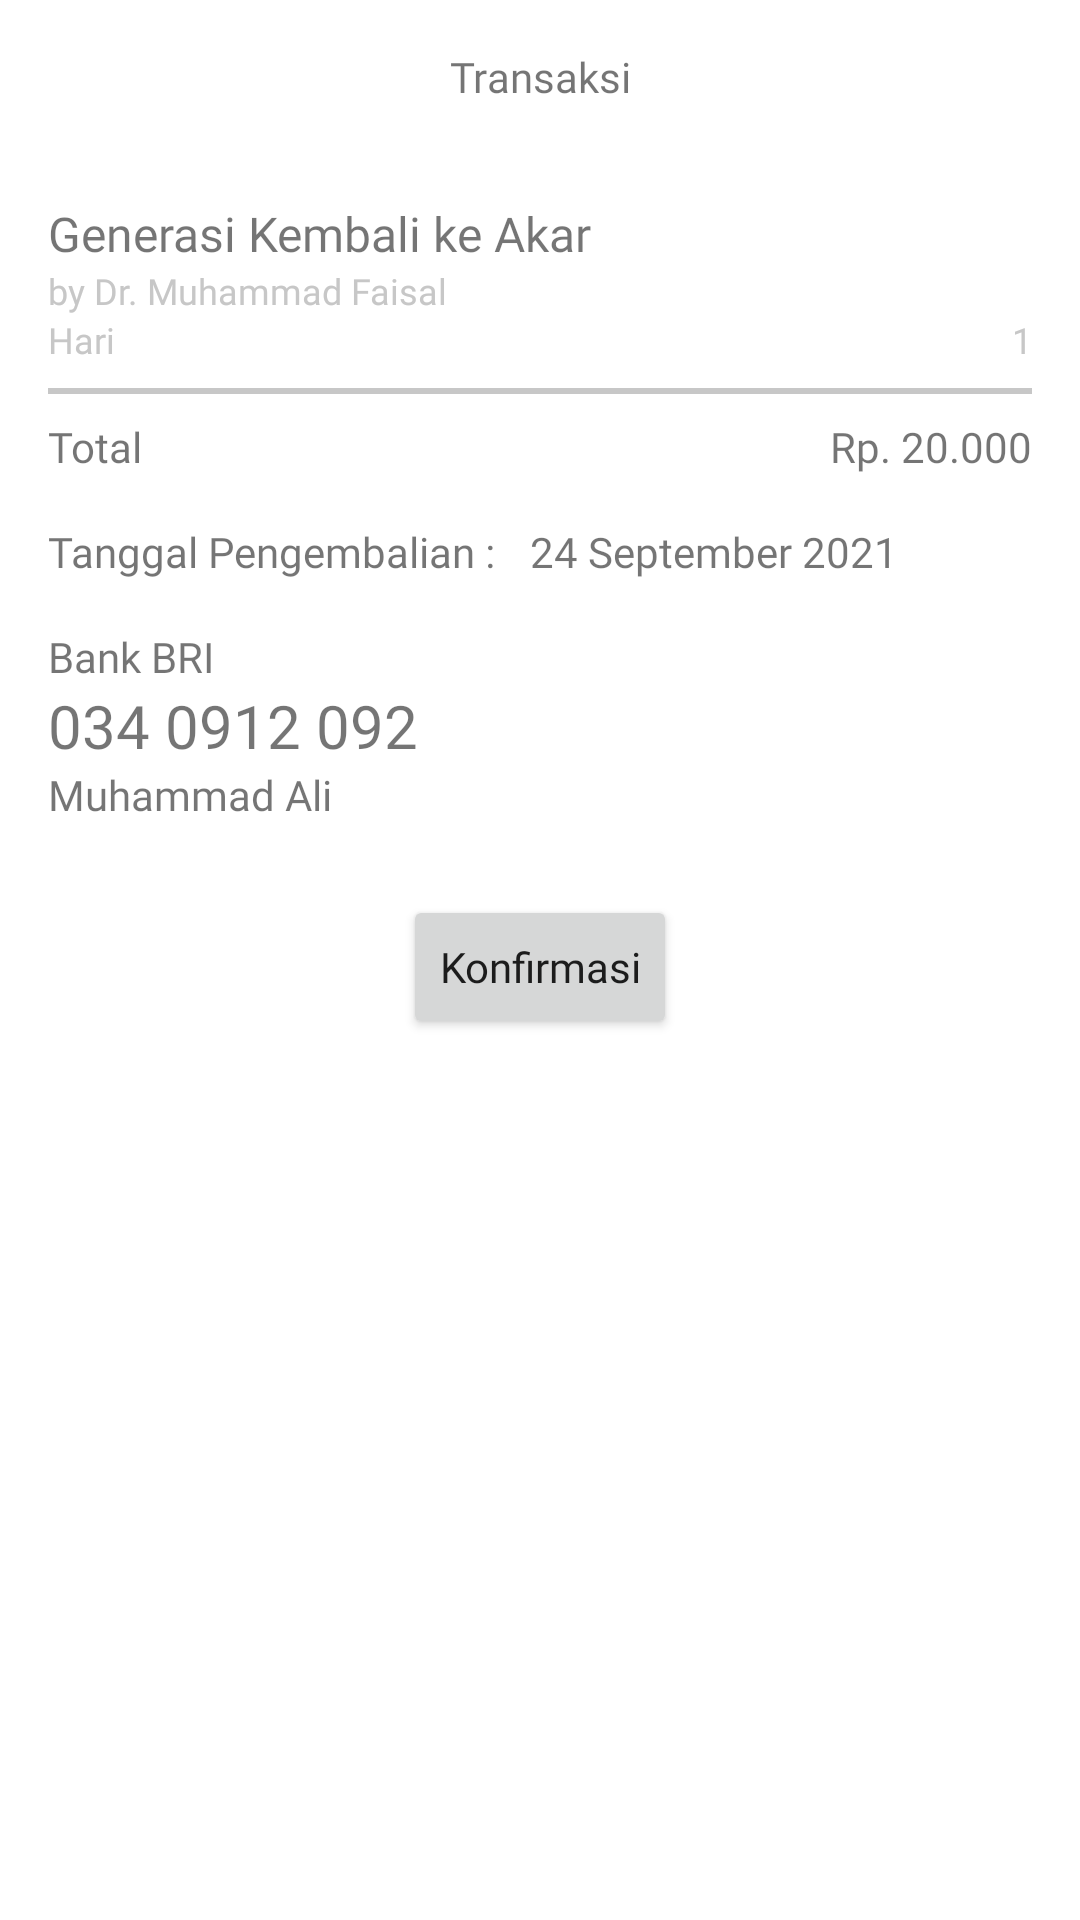

Reconstruct the res/layout file that produces this screen, plus the resources it refers to.
<!-- AndroidManifest.xml: application theme Theme.BooksApp -->
<!-- res/layout/activity_konfirmasi.xml -->
<?xml version="1.0" encoding="utf-8"?>
<layout xmlns:android="http://schemas.android.com/apk/res/android"
    xmlns:app="http://schemas.android.com/apk/res-auto"
    xmlns:tools="http://schemas.android.com/tools">

    <data>

    </data>

    <androidx.constraintlayout.widget.ConstraintLayout
        android:layout_width="match_parent"
        android:layout_height="match_parent"
        tools:context=".ui.TransaksiFragment">


        <ImageView
            android:id="@+id/iv_back"
            android:layout_width="30dp"
            android:layout_height="30dp"
            android:layout_marginStart="16dp"
            android:layout_marginLeft="16dp"
            android:layout_marginTop="16dp"
            android:src="@drawable/ic_baseline_arrow_back_ios_24"
            android:tint="@color/black"
            app:layout_constraintStart_toStartOf="parent"
            app:layout_constraintTop_toTopOf="parent" />


        <TextView
            android:id="@+id/textView5"
            android:layout_width="wrap_content"
            android:layout_height="wrap_content"
            android:layout_marginStart="16dp"
            android:layout_marginLeft="16dp"
            android:layout_marginTop="16dp"
            android:layout_marginEnd="16dp"
            android:layout_marginRight="16dp"
            android:fontFamily="@font/poppins_medium"
            android:text="Transaksi"
            android:textSize="14sp"
            app:layout_constraintEnd_toEndOf="parent"
            app:layout_constraintStart_toStartOf="parent"
            app:layout_constraintTop_toTopOf="parent" />

        <TextView
            android:id="@+id/tv_book"
            android:layout_width="wrap_content"
            android:layout_height="wrap_content"
            android:layout_marginStart="16dp"
            android:layout_marginLeft="16dp"
            android:layout_marginTop="32dp"
            android:fontFamily="@font/poppins_medium"
            android:text="Generasi Kembali ke Akar"
            android:textSize="16sp"
            app:layout_constraintStart_toStartOf="parent"
            app:layout_constraintTop_toBottomOf="@+id/textView5" />

        <TextView
            android:id="@+id/tv_author"
            android:layout_width="wrap_content"
            android:layout_height="wrap_content"
            android:layout_marginStart="16dp"
            android:layout_marginLeft="16dp"
            android:fontFamily="@font/poppins_medium"
            android:text="by Dr. Muhammad Faisal"
            android:textColor="@color/colorGrey"
            android:textSize="12sp"
            app:layout_constraintStart_toStartOf="parent"
            app:layout_constraintTop_toBottomOf="@+id/tv_book" />

        <TextView
            android:id="@+id/textView20"
            android:layout_width="wrap_content"
            android:layout_height="wrap_content"
            android:layout_marginStart="16dp"
            android:layout_marginLeft="16dp"
            android:fontFamily="@font/poppins_medium"
            android:text="Hari"
            android:textColor="@color/colorGrey"
            android:textSize="12sp"
            app:layout_constraintStart_toStartOf="parent"
            app:layout_constraintTop_toBottomOf="@+id/tv_author" />

        <TextView
            android:id="@+id/tv_days"
            android:layout_width="wrap_content"
            android:layout_height="wrap_content"
            android:layout_marginEnd="16dp"
            android:layout_marginRight="16dp"
            android:fontFamily="@font/poppins_semibold"
            android:text="1"
            android:textColor="@color/colorGrey"
            android:textSize="12sp"
            app:layout_constraintEnd_toEndOf="parent"
            app:layout_constraintTop_toBottomOf="@+id/tv_author" />
        <View
            android:id="@+id/view2"
            android:layout_width="match_parent"
            android:layout_height="2dp"
            android:layout_marginStart="16dp"
            android:layout_marginLeft="16dp"
            android:layout_marginTop="8dp"
            android:layout_marginEnd="16dp"
            android:layout_marginRight="16dp"
            android:background="@color/colorGrey"
            app:layout_constraintEnd_toEndOf="parent"
            app:layout_constraintStart_toStartOf="parent"
            app:layout_constraintTop_toBottomOf="@+id/textView20" />

        <TextView
            android:id="@+id/textView8"
            android:layout_width="wrap_content"
            android:layout_height="wrap_content"
            android:layout_marginStart="16dp"
            android:layout_marginLeft="16dp"
            android:layout_marginTop="8dp"
            android:fontFamily="@font/poppins_medium"
            android:text="Total"
            android:textSize="14sp"
            app:layout_constraintStart_toStartOf="parent"
            app:layout_constraintTop_toBottomOf="@+id/view2" />

        <TextView
            android:id="@+id/textView22"
            android:layout_width="wrap_content"
            android:layout_height="wrap_content"
            android:layout_marginStart="16dp"
            android:layout_marginLeft="16dp"
            android:layout_marginTop="16dp"
            android:fontFamily="@font/poppins_medium"
            android:text="Tanggal Pengembalian : "
            android:textSize="14sp"
            app:layout_constraintStart_toStartOf="parent"
            app:layout_constraintTop_toBottomOf="@+id/textView8" />

        <TextView
            android:id="@+id/tv_date_return"
            android:layout_width="0dp"
            android:layout_height="wrap_content"
            android:layout_marginStart="8dp"
            android:layout_marginLeft="8dp"
            android:layout_marginEnd="16dp"
            android:layout_marginRight="16dp"
            android:fontFamily="@font/poppins_medium"
            android:text="24 September 2021"
            android:textSize="14sp"
            app:layout_constraintBottom_toBottomOf="@+id/textView22"
            app:layout_constraintEnd_toEndOf="parent"
            app:layout_constraintStart_toEndOf="@+id/textView22"
            app:layout_constraintTop_toTopOf="@+id/textView22" />

        <TextView
            android:id="@+id/tv_total"
            android:layout_width="wrap_content"
            android:layout_height="wrap_content"
            android:layout_marginTop="8dp"
            android:layout_marginEnd="16dp"
            android:layout_marginRight="16dp"
            android:fontFamily="@font/poppins_medium"
            android:text="Rp. 20.000"
            android:textSize="14sp"
            app:layout_constraintEnd_toEndOf="parent"
            app:layout_constraintTop_toBottomOf="@+id/view2" />

        <TextView
            android:id="@+id/textView9"
            android:layout_width="wrap_content"
            android:layout_height="wrap_content"
            android:layout_marginStart="16dp"
            android:layout_marginLeft="16dp"
            android:layout_marginTop="16dp"
            android:fontFamily="@font/poppins_medium"
            android:text="Bank BRI"
            android:textSize="14sp"
            app:layout_constraintStart_toStartOf="parent"
            app:layout_constraintTop_toBottomOf="@+id/tv_date_return" />

        <TextView
            android:id="@+id/textView10"
            android:layout_width="wrap_content"
            android:layout_height="wrap_content"
            android:layout_marginStart="16dp"
            android:layout_marginLeft="16dp"
            android:fontFamily="@font/poppins_bold"
            android:text="034 0912 092"
            android:textSize="20sp"
            app:layout_constraintStart_toStartOf="parent"
            app:layout_constraintTop_toBottomOf="@+id/textView9" />

        <TextView
            android:id="@+id/textView11"
            android:layout_width="wrap_content"
            android:layout_height="wrap_content"
            android:layout_marginStart="16dp"
            android:layout_marginLeft="16dp"
            android:fontFamily="@font/poppins_medium"
            android:text="Muhammad Ali"
            android:textSize="14sp"
            app:layout_constraintStart_toStartOf="parent"
            app:layout_constraintTop_toBottomOf="@+id/textView10" />

        <Button
            android:id="@+id/btn_konfirmasi"
            android:layout_width="wrap_content"
            android:layout_height="wrap_content"
            android:layout_marginTop="24dp"
            android:fontFamily="@font/poppins_medium"
            android:text="Konfirmasi"
            android:textAllCaps="false"
            app:layout_constraintEnd_toEndOf="parent"
            app:layout_constraintStart_toStartOf="parent"
            app:layout_constraintTop_toBottomOf="@+id/textView11" />
    </androidx.constraintlayout.widget.ConstraintLayout>
</layout>
<!-- resources referenced by this layout -->
<resources>
  <color name="black">#FF000000</color>
  <color name="colorGrey">#C7C7C7</color>
  <style name="Theme.BooksApp" parent="Theme.MaterialComponents.DayNight.NoActionBar">
          
          <item name="colorPrimary">@color/purple_500</item>
          <item name="colorPrimaryVariant">@color/purple_700</item>
          <item name="colorOnPrimary">@color/white</item>
          
          <item name="colorSecondary">@color/teal_200</item>
          <item name="colorSecondaryVariant">@color/teal_700</item>
          <item name="colorOnSecondary">@color/black</item>
          
          <item name="android:statusBarColor" tools:targetApi="l">?attr/colorPrimaryVariant</item>
          
      </style>
  <color name="purple_500">#66C7A4</color>
  <color name="purple_700">#66C7A4</color>
  <color name="white">#FFFFFFFF</color>
  <color name="teal_200">#FF03DAC5</color>
  <color name="teal_700">#FF018786</color>
</resources>
